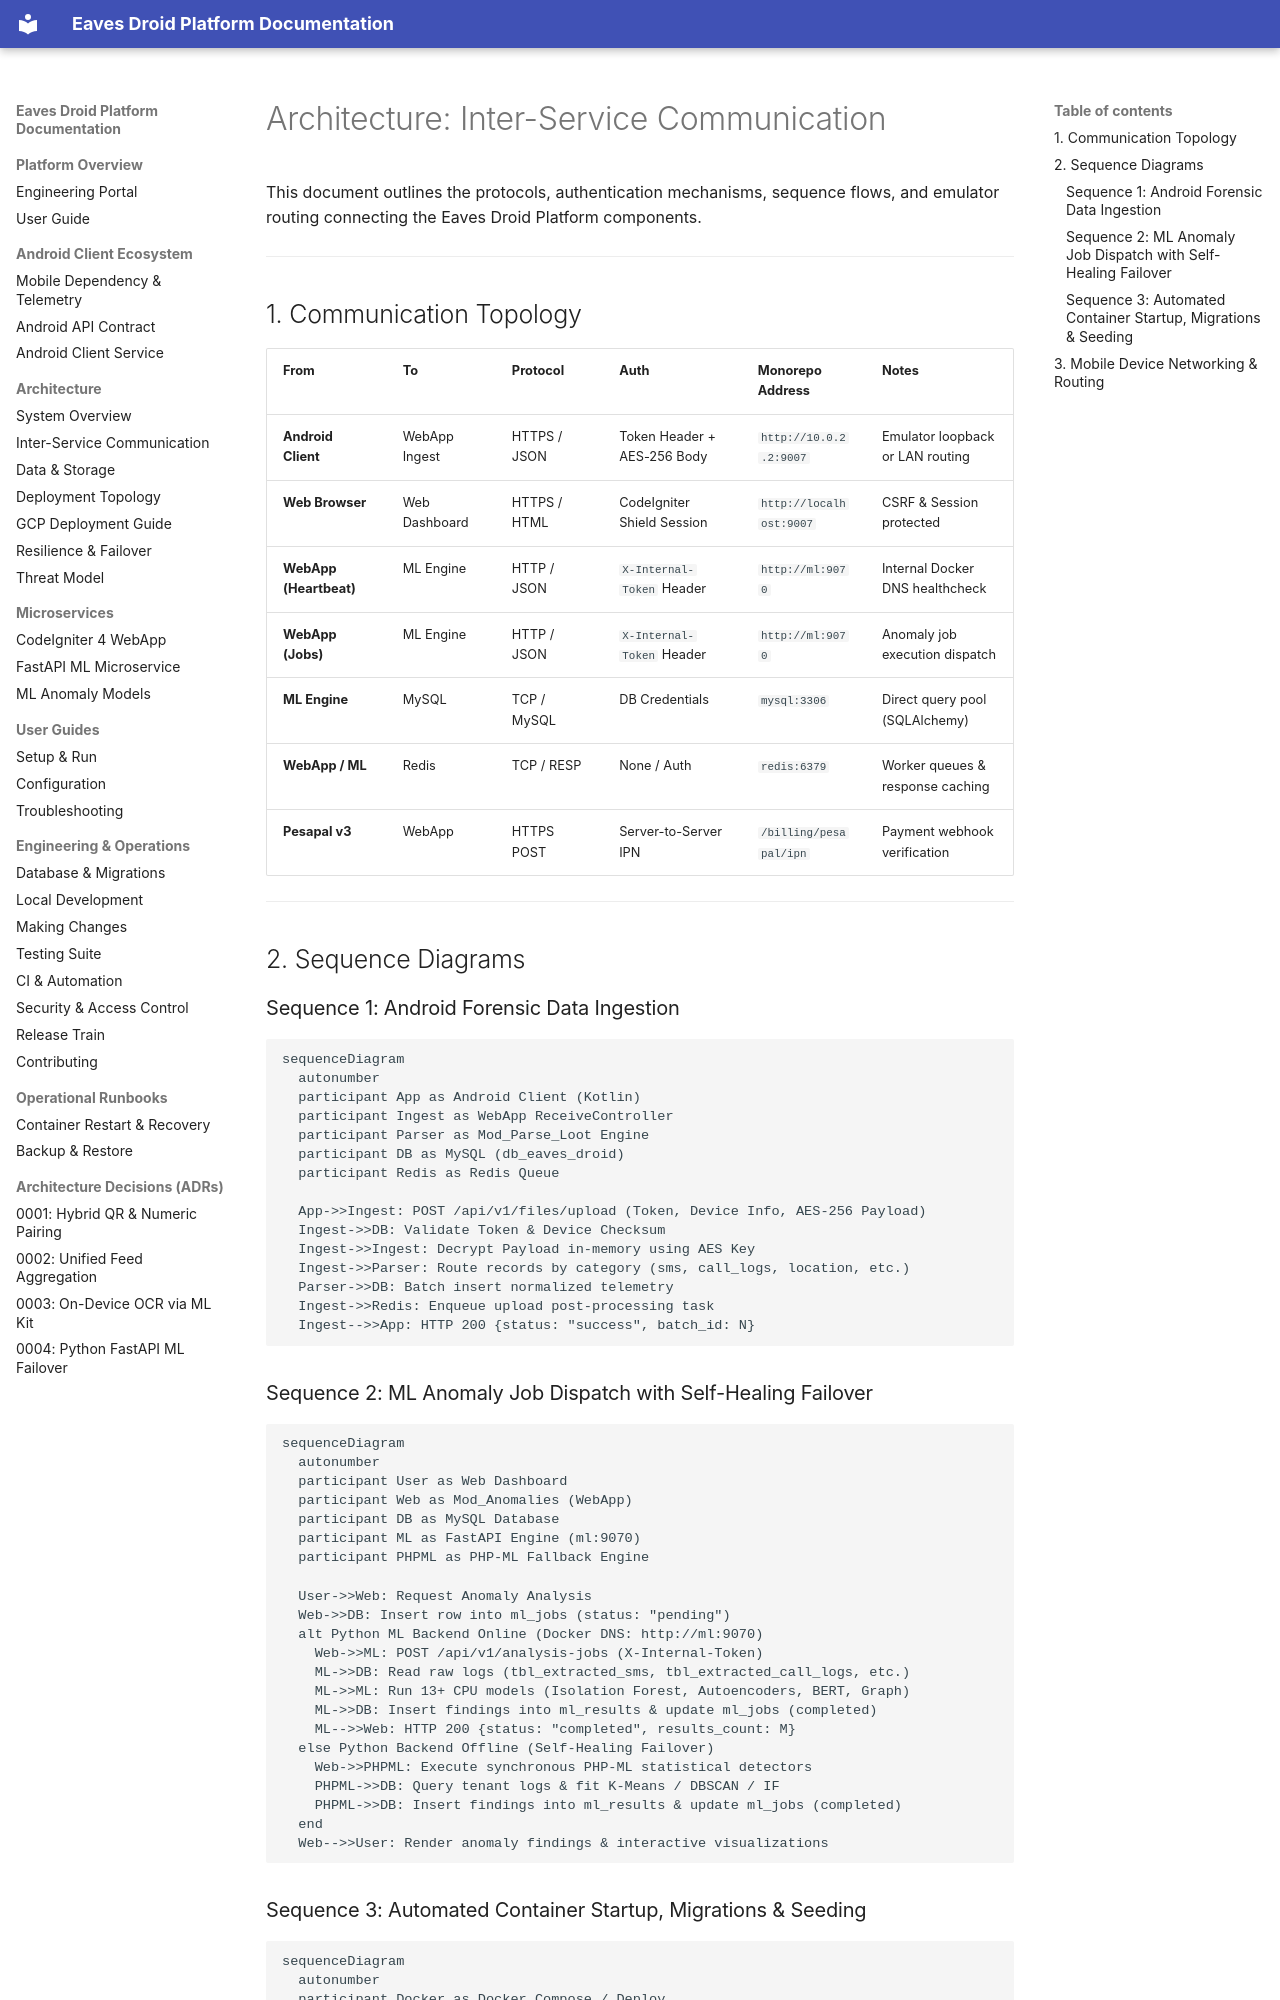

repository: Niccher/Eaves-Droid-Platform · page: architecture/communication/index.html · generator: mkdocs

# Architecture: Inter-Service Communication

This document outlines the protocols, authentication mechanisms, sequence flows, and emulator routing connecting the Eaves Droid Platform components.

---

## 1. Communication Topology

| From | To | Protocol | Auth | Monorepo Address | Notes |
|------|----|----------|------|-------------------|-------|
| **Android Client** | WebApp Ingest | HTTPS / JSON | Token Header + AES-256 Body | `http://10.0.2.2:9007` | Emulator loopback or LAN routing |
| **Web Browser** | Web Dashboard | HTTPS / HTML | CodeIgniter Shield Session | `http://localhost:9007` | CSRF & Session protected |
| **WebApp (Heartbeat)** | ML Engine | HTTP / JSON | `X-Internal-Token` Header | `http://ml:9070` | Internal Docker DNS healthcheck |
| **WebApp (Jobs)** | ML Engine | HTTP / JSON | `X-Internal-Token` Header | `http://ml:9070` | Anomaly job execution dispatch |
| **ML Engine** | MySQL | TCP / MySQL | DB Credentials | `mysql:3306` | Direct query pool (SQLAlchemy) |
| **WebApp / ML** | Redis | TCP / RESP | None / Auth | `redis:6379` | Worker queues & response caching |
| **Pesapal v3** | WebApp | HTTPS POST | Server-to-Server IPN | `/billing/pesapal/ipn` | Payment webhook verification |

---

## 2. Sequence Diagrams

### Sequence 1: Android Forensic Data Ingestion

```mermaid
sequenceDiagram
  autonumber
  participant App as Android Client (Kotlin)
  participant Ingest as WebApp ReceiveController
  participant Parser as Mod_Parse_Loot Engine
  participant DB as MySQL (db_eaves_droid)
  participant Redis as Redis Queue

  App->>Ingest: POST /api/v1/files/upload (Token, Device Info, AES-256 Payload)
  Ingest->>DB: Validate Token & Device Checksum
  Ingest->>Ingest: Decrypt Payload in-memory using AES Key
  Ingest->>Parser: Route records by category (sms, call_logs, location, etc.)
  Parser->>DB: Batch insert normalized telemetry
  Ingest->>Redis: Enqueue upload post-processing task
  Ingest-->>App: HTTP 200 {status: "success", batch_id: N}
```

### Sequence 2: ML Anomaly Job Dispatch with Self-Healing Failover

```mermaid
sequenceDiagram
  autonumber
  participant User as Web Dashboard
  participant Web as Mod_Anomalies (WebApp)
  participant DB as MySQL Database
  participant ML as FastAPI Engine (ml:9070)
  participant PHPML as PHP-ML Fallback Engine

  User->>Web: Request Anomaly Analysis
  Web->>DB: Insert row into ml_jobs (status: "pending")
  alt Python ML Backend Online (Docker DNS: http://ml:9070)
    Web->>ML: POST /api/v1/analysis-jobs (X-Internal-Token)
    ML->>DB: Read raw logs (tbl_extracted_sms, tbl_extracted_call_logs, etc.)
    ML->>ML: Run 13+ CPU models (Isolation Forest, Autoencoders, BERT, Graph)
    ML->>DB: Insert findings into ml_results & update ml_jobs (completed)
    ML-->>Web: HTTP 200 {status: "completed", results_count: M}
  else Python Backend Offline (Self-Healing Failover)
    Web->>PHPML: Execute synchronous PHP-ML statistical detectors
    PHPML->>DB: Query tenant logs & fit K-Means / DBSCAN / IF
    PHPML->>DB: Insert findings into ml_results & update ml_jobs (completed)
  end
  Web-->>User: Render anomaly findings & interactive visualizations
```
